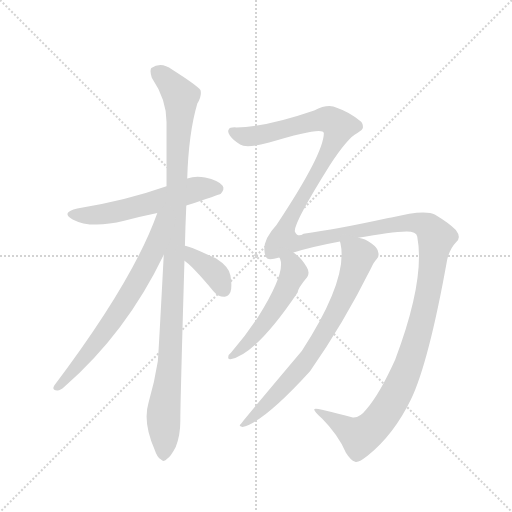
t = 0.00 s
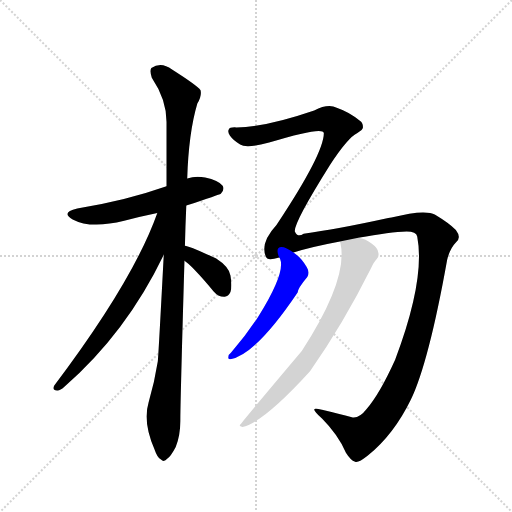
t = 5.58 s
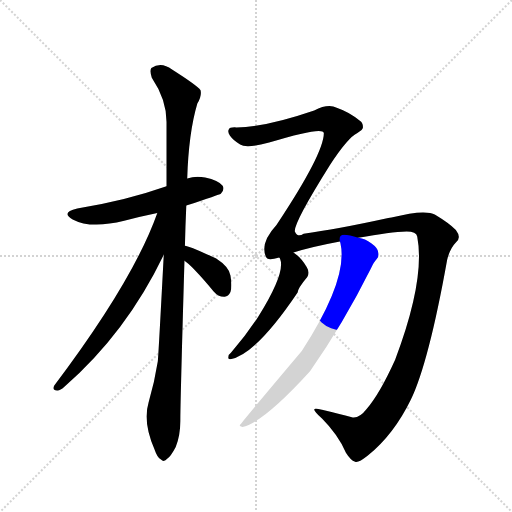
t = 5.81 s
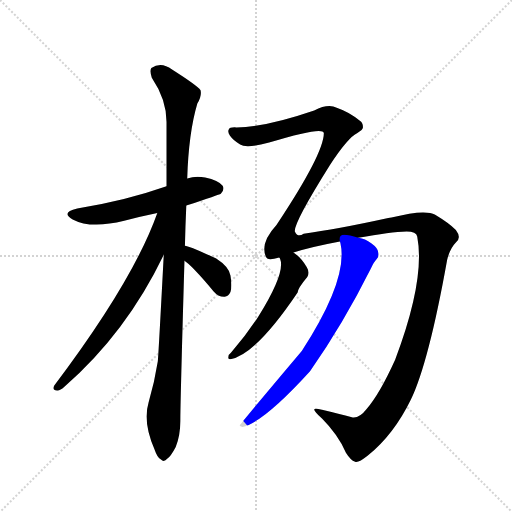
t = 6.04 s
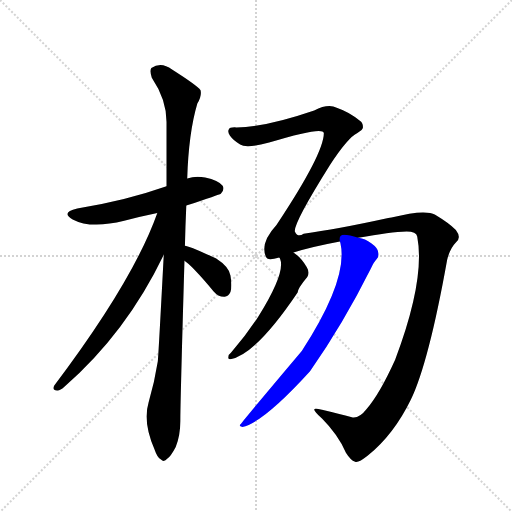
t = 6.26 s
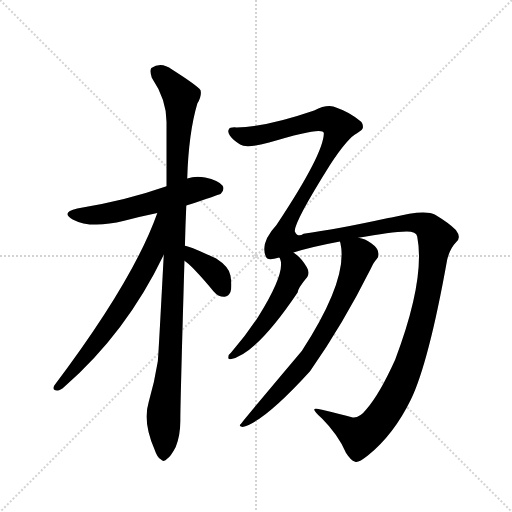
t = 7.23 s

The animated SVG that drew these frames (rendered in a browser with its animation timeline set to each time). Animation: 7 CSS @keyframes rules; one cycle of 7.23 s.

<svg version="1.1" viewBox="0 0 1024 1024" xmlns="http://www.w3.org/2000/svg">
  <g stroke="lightgray" stroke-dasharray="1,1" stroke-width="1" transform="scale(4, 4)">
    <line x1="0" y1="0" x2="256" y2="256"></line>
    <line x1="256" y1="0" x2="0" y2="256"></line>
    <line x1="128" y1="0" x2="128" y2="256"></line>
    <line x1="0" y1="128" x2="256" y2="128"></line>
  </g>
  <g transform="scale(0.92, -0.92) translate(60, -900)">
    <style type="text/css">
      
        @keyframes keyframes0 {
          from {
            stroke: blue;
            stroke-dashoffset: 577;
            stroke-width: 128;
          }
          65% {
            animation-timing-function: step-end;
            stroke: blue;
            stroke-dashoffset: 0;
            stroke-width: 128;
          }
          to {
            stroke: black;
            stroke-width: 1024;
          }
        }
        #make-me-a-hanzi-animation-0 {
          animation: keyframes0 0.7195638020833334s both;
          animation-delay: 0s;
          animation-timing-function: linear;
        }
      
        @keyframes keyframes1 {
          from {
            stroke: blue;
            stroke-dashoffset: 1109;
            stroke-width: 128;
          }
          78% {
            animation-timing-function: step-end;
            stroke: blue;
            stroke-dashoffset: 0;
            stroke-width: 128;
          }
          to {
            stroke: black;
            stroke-width: 1024;
          }
        }
        #make-me-a-hanzi-animation-1 {
          animation: keyframes1 1.1525065104166667s both;
          animation-delay: 0.7195638020833334s;
          animation-timing-function: linear;
        }
      
        @keyframes keyframes2 {
          from {
            stroke: blue;
            stroke-dashoffset: 704;
            stroke-width: 128;
          }
          70% {
            animation-timing-function: step-end;
            stroke: blue;
            stroke-dashoffset: 0;
            stroke-width: 128;
          }
          to {
            stroke: black;
            stroke-width: 1024;
          }
        }
        #make-me-a-hanzi-animation-2 {
          animation: keyframes2 0.8229166666666666s both;
          animation-delay: 1.8720703125s;
          animation-timing-function: linear;
        }
      
        @keyframes keyframes3 {
          from {
            stroke: blue;
            stroke-dashoffset: 382;
            stroke-width: 128;
          }
          55% {
            animation-timing-function: step-end;
            stroke: blue;
            stroke-dashoffset: 0;
            stroke-width: 128;
          }
          to {
            stroke: black;
            stroke-width: 1024;
          }
        }
        #make-me-a-hanzi-animation-3 {
          animation: keyframes3 0.5608723958333334s both;
          animation-delay: 2.6949869791666665s;
          animation-timing-function: linear;
        }
      
        @keyframes keyframes4 {
          from {
            stroke: blue;
            stroke-dashoffset: 1716;
            stroke-width: 128;
          }
          85% {
            animation-timing-function: step-end;
            stroke: blue;
            stroke-dashoffset: 0;
            stroke-width: 128;
          }
          to {
            stroke: black;
            stroke-width: 1024;
          }
        }
        #make-me-a-hanzi-animation-4 {
          animation: keyframes4 1.646484375s both;
          animation-delay: 3.255859375s;
          animation-timing-function: linear;
        }
      
        @keyframes keyframes5 {
          from {
            stroke: blue;
            stroke-dashoffset: 531;
            stroke-width: 128;
          }
          63% {
            animation-timing-function: step-end;
            stroke: blue;
            stroke-dashoffset: 0;
            stroke-width: 128;
          }
          to {
            stroke: black;
            stroke-width: 1024;
          }
        }
        #make-me-a-hanzi-animation-5 {
          animation: keyframes5 0.68212890625s both;
          animation-delay: 4.90234375s;
          animation-timing-function: linear;
        }
      
        @keyframes keyframes6 {
          from {
            stroke: blue;
            stroke-dashoffset: 753;
            stroke-width: 128;
          }
          71% {
            animation-timing-function: step-end;
            stroke: blue;
            stroke-dashoffset: 0;
            stroke-width: 128;
          }
          to {
            stroke: black;
            stroke-width: 1024;
          }
        }
        #make-me-a-hanzi-animation-6 {
          animation: keyframes6 0.86279296875s both;
          animation-delay: 5.58447265625s;
          animation-timing-function: linear;
        }
      
    </style>
    
      <path d="M 345 453 Q 417 477 420 479 Q 429 488 424 496 Q 415 508 386 514 Q 365 518 347 512 L 302 495 Q 208 462 108 447 Q 71 438 98 423 Q 137 402 210 420 Q 243 429 282 437 L 345 453 Z" fill="lightgray"></path>
    
      <path d="M 342 366 Q 343 408 345 453 L 347 512 Q 350 611 369 675 Q 379 691 376 704 Q 369 714 314 749 Q 290 767 269 752 Q 265 746 270 731 Q 303 682 302 632 L 302 495 L 296 346 Q 284 118 283 114 Q 276 69 263 25 Q 250 -18 276 -77 Q 282 -95 290 -99 Q 296 -106 304 -97 Q 311 -93 322 -72 Q 332 -47 332 -16 Q 332 26 341 333 L 342 366 Z" fill="lightgray"></path>
    
      <path d="M 282 437 Q 230 290 58 62 Q 52 52 64 51 Q 70 50 80 59 Q 215 177 296 346 C 355 466 292 465 282 437 Z" fill="lightgray"></path>
    
      <path d="M 341 333 Q 356 324 404 267 Q 414 255 427 255 Q 436 254 441 265 Q 445 277 441 301 Q 438 320 410 338 Q 350 366 342 366 C 313 372 316 350 341 333 Z" fill="lightgray"></path>
    
      <path d="M 737 11 Q 721 -10 705 -7 Q 678 0 640 9 Q 624 13 623 10 Q 623 6 640 -10 Q 674 -44 692 -84 Q 702 -100 712 -104 Q 719 -107 739 -91 Q 796 -45 833 31 Q 872 112 912 335 Q 918 360 931 373 Q 944 383 931 400 Q 916 415 886 433 Q 864 446 791 427 Q 787 427 784 426 Q 670 401 600 392 Q 587 383 581 397 Q 578 415 657 541 Q 697 602 717 611 Q 730 618 729 624 Q 729 633 723 637 Q 701 656 672 666 Q 653 675 623 660 Q 518 624 454 623 Q 439 624 437 618 Q 434 614 440 605 Q 447 595 462 586 Q 475 577 525 590 Q 642 626 644 611 Q 644 566 541 411 Q 505 372 518 342 L 519 340 Q 522 333 547 340 L 578 351 Q 615 363 679 375 L 719 383 Q 789 396 824 397 Q 845 397 847 386 Q 865 293 799 118 Q 765 43 737 11 Z" fill="lightgray"></path>
    
      <path d="M 547 340 Q 548 339 549 337 Q 561 307 501 211 Q 476 172 442 133 Q 436 129 436 123 Q 436 119 441 119 Q 496 129 587 264 Q 587 273 608 298 Q 614 307 607 319 Q 595 340 578 351 C 554 369 535 368 547 340 Z" fill="lightgray"></path>
    
      <path d="M 679 375 Q 679 374 680 372 Q 698 294 596 137 Q 467 -16 464 -21 Q 457 -27 467 -28 Q 512 -19 614 93 Q 686 196 746 316 Q 753 331 759 337 Q 765 343 762 352 Q 761 361 747 371 Q 734 381 719 383 C 690 391 675 395 679 375 Z" fill="lightgray"></path>
    
    
      <clipPath id="make-me-a-hanzi-clip-0">
        <path d="M 345 453 Q 417 477 420 479 Q 429 488 424 496 Q 415 508 386 514 Q 365 518 347 512 L 302 495 Q 208 462 108 447 Q 71 438 98 423 Q 137 402 210 420 Q 243 429 282 437 L 345 453 Z"></path>
      </clipPath>
      <path clip-path="url(#make-me-a-hanzi-clip-0)" d="M 100 436 L 129 431 L 180 437 L 367 489 L 413 489" fill="none" id="make-me-a-hanzi-animation-0" stroke-dasharray="449 898" stroke-linecap="round"></path>
    
      <clipPath id="make-me-a-hanzi-clip-1">
        <path d="M 342 366 Q 343 408 345 453 L 347 512 Q 350 611 369 675 Q 379 691 376 704 Q 369 714 314 749 Q 290 767 269 752 Q 265 746 270 731 Q 303 682 302 632 L 302 495 L 296 346 Q 284 118 283 114 Q 276 69 263 25 Q 250 -18 276 -77 Q 282 -95 290 -99 Q 296 -106 304 -97 Q 311 -93 322 -72 Q 332 -47 332 -16 Q 332 26 341 333 L 342 366 Z"></path>
      </clipPath>
      <path clip-path="url(#make-me-a-hanzi-clip-1)" d="M 281 745 L 333 690 L 312 155 L 295 -2 L 295 -86" fill="none" id="make-me-a-hanzi-animation-1" stroke-dasharray="981 1962" stroke-linecap="round"></path>
    
      <clipPath id="make-me-a-hanzi-clip-2">
        <path d="M 282 437 Q 230 290 58 62 Q 52 52 64 51 Q 70 50 80 59 Q 215 177 296 346 C 355 466 292 465 282 437 Z"></path>
      </clipPath>
      <path clip-path="url(#make-me-a-hanzi-clip-2)" d="M 297 434 L 289 429 L 271 349 L 202 228 L 130 129 L 66 59" fill="none" id="make-me-a-hanzi-animation-2" stroke-dasharray="576 1152" stroke-linecap="round"></path>
    
      <clipPath id="make-me-a-hanzi-clip-3">
        <path d="M 341 333 Q 356 324 404 267 Q 414 255 427 255 Q 436 254 441 265 Q 445 277 441 301 Q 438 320 410 338 Q 350 366 342 366 C 313 372 316 350 341 333 Z"></path>
      </clipPath>
      <path clip-path="url(#make-me-a-hanzi-clip-3)" d="M 344 360 L 408 305 L 428 269" fill="none" id="make-me-a-hanzi-animation-3" stroke-dasharray="254 508" stroke-linecap="round"></path>
    
      <clipPath id="make-me-a-hanzi-clip-4">
        <path d="M 737 11 Q 721 -10 705 -7 Q 678 0 640 9 Q 624 13 623 10 Q 623 6 640 -10 Q 674 -44 692 -84 Q 702 -100 712 -104 Q 719 -107 739 -91 Q 796 -45 833 31 Q 872 112 912 335 Q 918 360 931 373 Q 944 383 931 400 Q 916 415 886 433 Q 864 446 791 427 Q 787 427 784 426 Q 670 401 600 392 Q 587 383 581 397 Q 578 415 657 541 Q 697 602 717 611 Q 730 618 729 624 Q 729 633 723 637 Q 701 656 672 666 Q 653 675 623 660 Q 518 624 454 623 Q 439 624 437 618 Q 434 614 440 605 Q 447 595 462 586 Q 475 577 525 590 Q 642 626 644 611 Q 644 566 541 411 Q 505 372 518 342 L 519 340 Q 522 333 547 340 L 578 351 Q 615 363 679 375 L 719 383 Q 789 396 824 397 Q 845 397 847 386 Q 865 293 799 118 Q 765 43 737 11 Z"></path>
      </clipPath>
      <path clip-path="url(#make-me-a-hanzi-clip-4)" d="M 445 613 L 478 603 L 509 606 L 640 641 L 659 639 L 677 626 L 639 537 L 573 433 L 555 377 L 591 372 L 827 417 L 859 413 L 876 402 L 888 383 L 872 267 L 842 148 L 812 66 L 775 1 L 749 -31 L 722 -49 L 646 0 L 626 7" fill="none" id="make-me-a-hanzi-animation-4" stroke-dasharray="1588 3176" stroke-linecap="round"></path>
    
      <clipPath id="make-me-a-hanzi-clip-5">
        <path d="M 547 340 Q 548 339 549 337 Q 561 307 501 211 Q 476 172 442 133 Q 436 129 436 123 Q 436 119 441 119 Q 496 129 587 264 Q 587 273 608 298 Q 614 307 607 319 Q 595 340 578 351 C 554 369 535 368 547 340 Z"></path>
      </clipPath>
      <path clip-path="url(#make-me-a-hanzi-clip-5)" d="M 552 341 L 574 325 L 579 308 L 559 265 L 494 171 L 442 126" fill="none" id="make-me-a-hanzi-animation-5" stroke-dasharray="403 806" stroke-linecap="round"></path>
    
      <clipPath id="make-me-a-hanzi-clip-6">
        <path d="M 679 375 Q 679 374 680 372 Q 698 294 596 137 Q 467 -16 464 -21 Q 457 -27 467 -28 Q 512 -19 614 93 Q 686 196 746 316 Q 753 331 759 337 Q 765 343 762 352 Q 761 361 747 371 Q 734 381 719 383 C 690 391 675 395 679 375 Z"></path>
      </clipPath>
      <path clip-path="url(#make-me-a-hanzi-clip-6)" d="M 686 376 L 719 345 L 679 238 L 592 97 L 502 3 L 469 -23" fill="none" id="make-me-a-hanzi-animation-6" stroke-dasharray="625 1250" stroke-linecap="round"></path>
    
  </g>
</svg>
